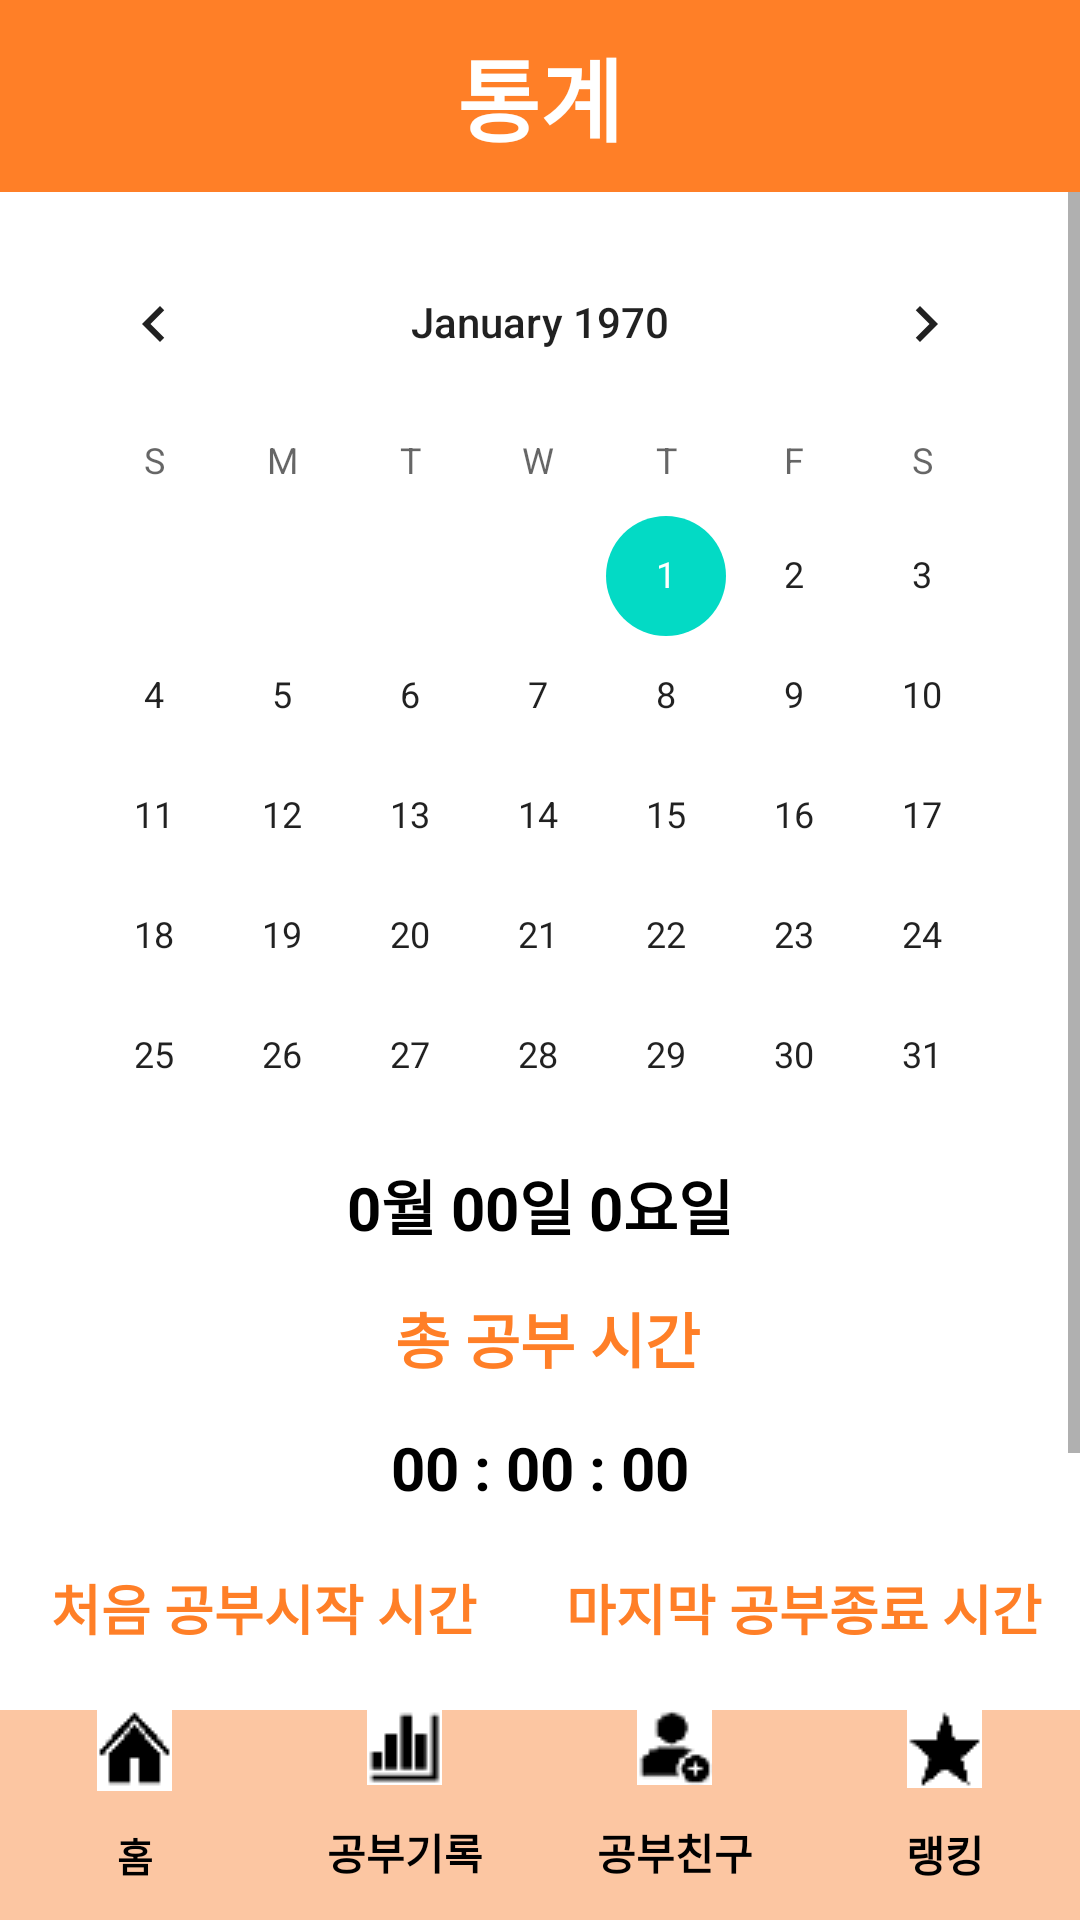

Write the Android layout XML for this screen, with the resource values it uses.
<!-- AndroidManifest.xml: application theme Theme.210303_studyApp_Last -->
<!-- res/layout/check_my_study_time_actvity.xml -->
<?xml version="1.0" encoding="utf-8"?>
<RelativeLayout xmlns:android="http://schemas.android.com/apk/res/android"
    xmlns:tools="http://schemas.android.com/tools"
    android:layout_width="match_parent"
    android:layout_height="match_parent"
    tools:context=".MainActivity">

    <LinearLayout
        android:id="@+id/lv_top"
        android:layout_width="match_parent"
        android:layout_height="660dp"
        android:layout_alignParentTop="true"
        android:orientation="vertical"
        android:weightSum="10">

        <LinearLayout
            android:layout_width="match_parent"
            android:layout_height="0dp"
            android:layout_weight="1"
            android:background="@color/Orange_bright">

            <TextView
                android:layout_width="match_parent"
                android:layout_height="wrap_content"
                android:layout_gravity="center_vertical"
                android:gravity="center"
                android:text="통계"
                android:textColor="@color/white"
                android:textSize="30sp"
                android:textStyle="bold" />
        </LinearLayout>

        <ScrollView
            android:layout_weight="8"
            android:layout_width="match_parent"
            android:layout_height="0dp">

            <LinearLayout
                android:layout_width="match_parent"
                android:layout_height="wrap_content"
                android:orientation="vertical">

                <CalendarView
                    android:id="@+id/calendarView_check"
                    android:layout_width="match_parent"
                    android:layout_height="300dp"
                    android:layout_gravity="center"
                    android:layout_marginLeft="10dp"
                    android:layout_marginTop="10dp"
                    android:layout_marginRight="10dp" />

                <TextView
                    android:id="@+id/tv_date_check"
                    android:layout_width="match_parent"
                    android:layout_height="0dp"
                    android:layout_marginStart="8dp"
                    android:layout_marginTop="13dp"
                    android:layout_marginEnd="8dp"
                    android:layout_weight="1"
                    android:gravity="center"
                    android:text="0월 00일 0요일"
                    android:textColor="@color/black"
                    android:textSize="20sp"
                    android:textStyle="bold" />

                <TextView
                    android:layout_width="match_parent"
                    android:layout_height="0dp"
                    android:layout_marginStart="30dp"
                    android:layout_marginTop="15dp"
                    android:layout_marginEnd="30dp"
                    android:layout_weight="1"
                    android:gravity="center"
                    android:text=" 총 공부 시간"
                    android:textColor="@color/Orange_bright"
                    android:textSize="20sp"
                    android:textStyle="bold" />

                <TextView
                    android:id="@+id/tv_studyTime_Check"
                    android:layout_width="match_parent"
                    android:layout_height="0dp"
                    android:layout_marginStart="30dp"
                    android:layout_marginTop="15dp"
                    android:layout_marginEnd="30dp"
                    android:layout_weight="1"
                    android:gravity="center"
                    android:text="00 : 00 : 00"
                    android:textColor="@color/black"
                    android:textSize="20sp"
                    android:textStyle="bold" />

                <LinearLayout
                    android:layout_width="match_parent"
                    android:layout_height="wrap_content"
                    android:orientation="horizontal"
                    android:weightSum="2">

                    <LinearLayout
                        android:layout_width="0dp"
                        android:layout_height="wrap_content"
                        android:layout_weight="1"
                        android:orientation="vertical">

                        <TextView
                            android:layout_width="match_parent"
                            android:layout_height="wrap_content"
                            android:layout_marginTop="20dp"
                            android:gravity="center"
                            android:text="처음 공부시작 시간 "
                            android:textColor="@color/Orange_bright"
                            android:textSize="18sp"
                            android:textStyle="bold" />

                        <TextView
                            android:id="@+id/startTime_check"
                            android:layout_width="match_parent"
                            android:layout_height="wrap_content"
                            android:layout_marginTop="15dp"
                            android:gravity="center"
                            android:text="00시 00분"
                            android:textColor="@color/black"
                            android:textSize="20sp"
                            android:textStyle="bold" />
                    </LinearLayout>

                    <LinearLayout
                        android:layout_width="0dp"
                        android:layout_height="wrap_content"
                        android:layout_weight="1"
                        android:orientation="vertical">

                        <TextView
                            android:layout_width="match_parent"
                            android:layout_height="wrap_content"
                            android:layout_marginTop="20dp"
                            android:gravity="center"
                            android:text="마지막 공부종료 시간 "
                            android:textColor="@color/Orange_bright"
                            android:textSize="18sp"
                            android:textStyle="bold" />

                        <TextView
                            android:id="@+id/endTime_check"
                            android:layout_width="match_parent"
                            android:layout_height="wrap_content"
                            android:layout_marginTop="15dp"
                            android:gravity="center"
                            android:text="00시 00분"
                            android:textColor="@color/black"
                            android:textSize="20sp"
                            android:textStyle="bold" />
                    </LinearLayout>

                </LinearLayout>

                <TextView
                    android:layout_width="match_parent"
                    android:layout_height="wrap_content"
                    android:layout_marginTop="50dp"
                    android:gravity="center"
                    android:text="과목별 공부 시간"
                    android:textColor="@color/Orange_bright"
                    android:textSize="20sp"
                    android:textStyle="bold" />

                <LinearLayout
                    android:id="@+id/li_subject_text"
                    android:layout_width="match_parent"
                    android:layout_height="wrap_content"
                    android:layout_marginLeft="10dp"
                    android:layout_marginTop="15dp"
                    android:layout_marginRight="10dp"
                    android:orientation="vertical">

                </LinearLayout>

            </LinearLayout>
        </ScrollView>
    </LinearLayout>

    <LinearLayout
        android:layout_width="match_parent"
        android:layout_height="70dp"
        android:layout_alignParentBottom="true"
        android:background="@color/Orange_252"
        android:weightSum="4">

        <Button
            android:id="@+id/btn_home_check"
            android:layout_width="0dp"
            android:layout_height="match_parent"
            android:layout_weight="1"
            android:background="@android:color/transparent"
            android:drawableTop="@drawable/home_icon"
            android:text="홈"
            android:textColor="@color/black"
            android:textSize="13sp"
            android:textStyle="bold" />

        <Button
            android:layout_width="0dp"
            android:layout_height="match_parent"
            android:layout_weight="1"
            android:background="@android:color/transparent"
            android:drawableTop="@drawable/graph_icon"
            android:text="공부기록"
            android:textColor="@color/black"
            android:textSize="14sp"
            android:textStyle="bold" />


        <Button
            android:id="@+id/btn_friend_check"
            android:layout_width="0dp"
            android:layout_height="match_parent"
            android:layout_weight="1"
            android:background="@android:color/transparent"
            android:drawableTop="@drawable/friend_icon"
            android:text="공부친구"
            android:textColor="@color/black"
            android:textSize="14sp"
            android:textStyle="bold" />
        <Button
            android:id="@+id/btn_rank_check"
            android:layout_width="0dp"
            android:layout_height="match_parent"
            android:layout_weight="1"
            android:background="@android:color/transparent"
            android:drawableTop="@drawable/star_icon"
            android:text="랭킹"
            android:textColor="@color/black"
            android:textSize="14sp"
            android:textStyle="bold" />

    </LinearLayout>
</RelativeLayout>
<!-- resources referenced by this layout -->
<resources>
  <color name="Orange_252">#FCC6A2</color>
  <color name="Orange_bright">#FF7F27</color>
  <color name="black">#FF000000</color>
  <color name="white">#FFFFFFFF</color>
  <!-- drawable friend_icon: png bitmap (drawable-v24, 729 bytes) -->
  <!-- drawable graph_icon: png bitmap (drawable, 305 bytes) -->
  <!-- drawable home_icon: png bitmap (drawable-v24, 412 bytes) -->
  <!-- drawable star_icon: png bitmap (drawable-v24, 368 bytes) -->
  <style name="Theme.210303_studyApp_Last" parent="Theme.MaterialComponents.DayNight.DarkActionBar">
          
          <item name="colorPrimary">@color/purple_500</item>
          <item name="colorPrimaryVariant">@color/purple_700</item>
          <item name="colorOnPrimary">@color/white</item>
          
          <item name="colorSecondary">@color/teal_200</item>
          <item name="colorSecondaryVariant">@color/teal_700</item>
          <item name="colorOnSecondary">@color/black</item>
          
          <item name="android:statusBarColor" tools:targetApi="l">?attr/colorPrimaryVariant</item>
          
          
          <item name="windowActionBar">false</item>
          <item name="windowNoTitle">true</item>
  
          
      </style>
  <color name="purple_500">#FF6200EE</color>
  <color name="purple_700">#FF3700B3</color>
  <color name="teal_200">#FF03DAC5</color>
  <color name="teal_700">#FF018786</color>
</resources>
